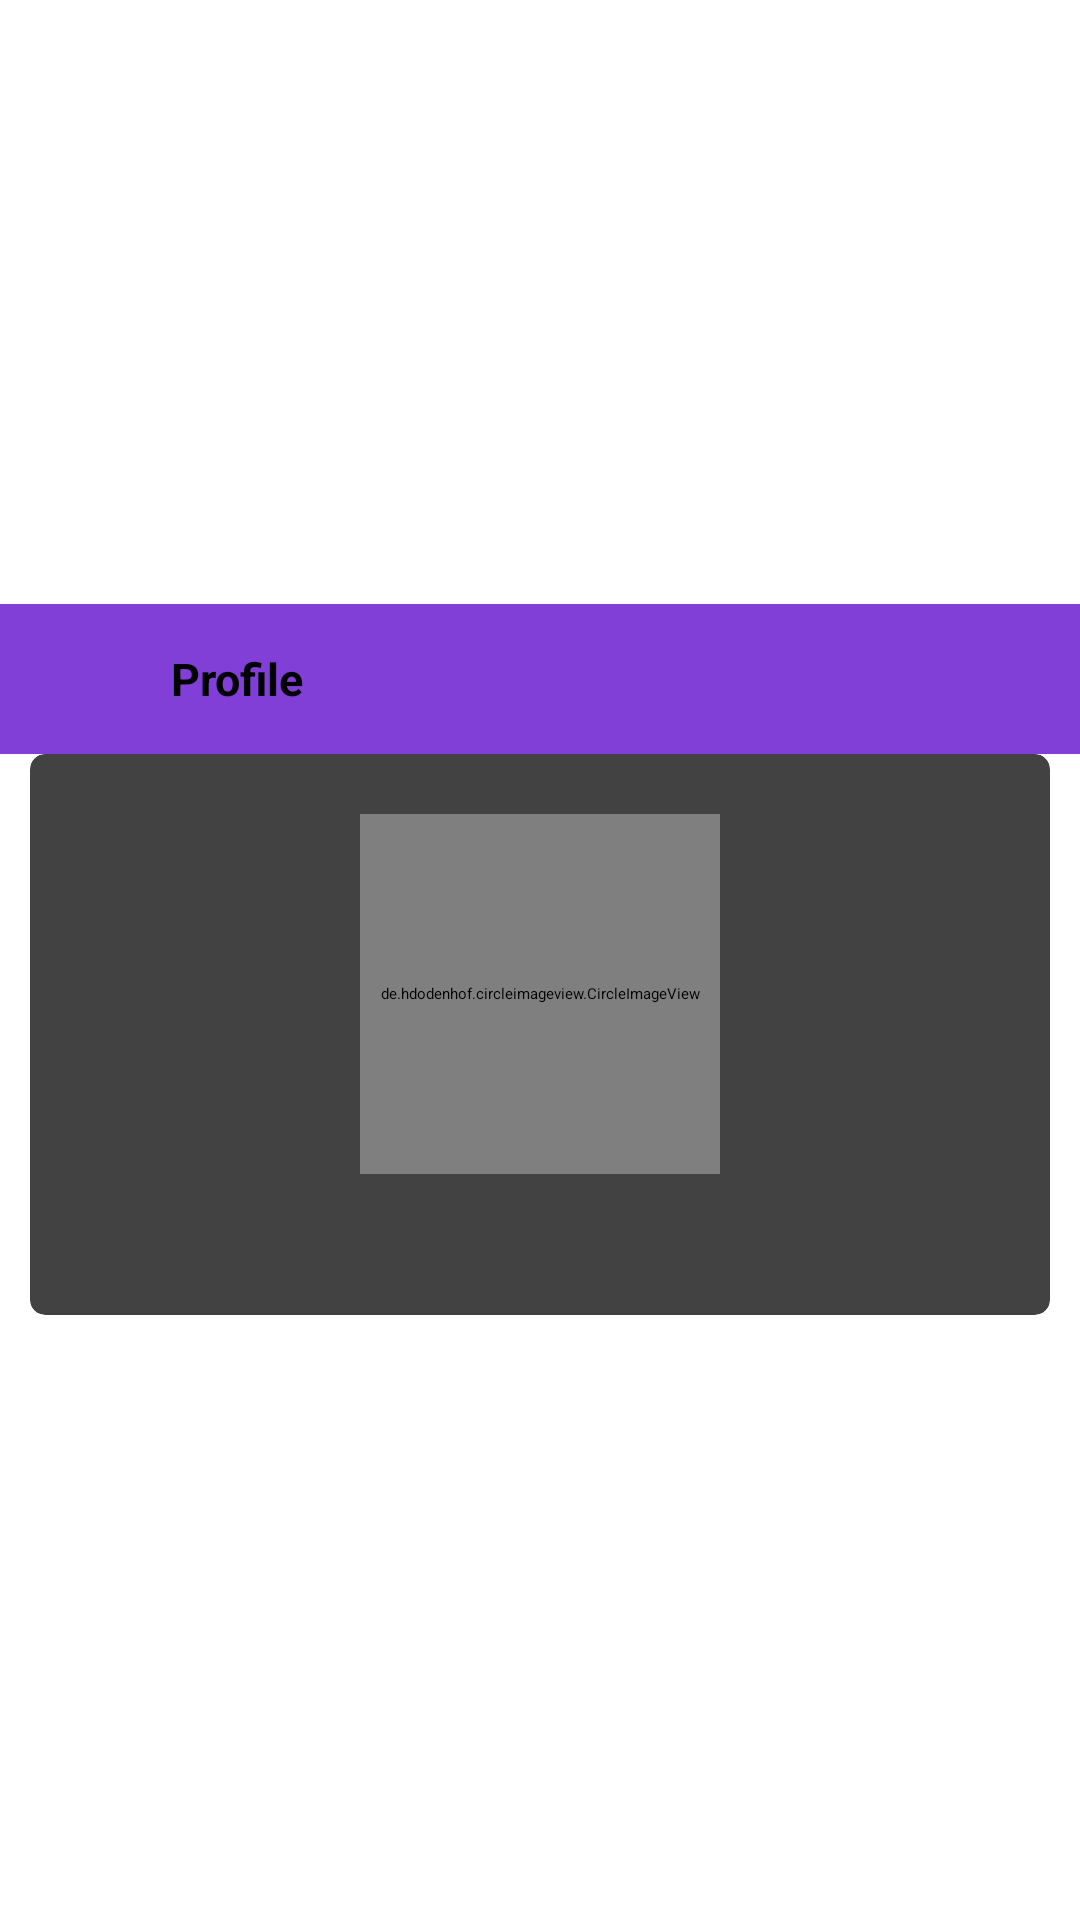

This screen was rendered from an Android layout file. Write that file and the resources it references.
<!-- AndroidManifest.xml: application theme Theme.ChatApp -->
<!-- res/layout/activity_profile.xml -->
<?xml version="1.0" encoding="utf-8"?>
<LinearLayout xmlns:android="http://schemas.android.com/apk/res/android"
    xmlns:app="http://schemas.android.com/apk/res-auto"
    xmlns:tools="http://schemas.android.com/tools"
    android:layout_width="match_parent"
    android:layout_height="wrap_content"
    android:gravity="center"
    android:orientation="vertical">

    <RelativeLayout
        android:layout_width="match_parent"
        android:layout_height="50dp"
        android:gravity="center_vertical"
        android:orientation="horizontal"
        android:paddingTop="5dp"
        android:paddingBottom="5dp"
        android:background="@color/colorItemRight">

        <ImageView
            android:id="@+id/imgBackPA"
            android:layout_width="32dp"
            android:layout_height="32dp"
            android:layout_marginStart="10dp"
            android:padding="5dp"
            android:layout_centerVertical="true"
            android:src="@drawable/ic_back" />

        <TextView
            android:layout_width="wrap_content"
            android:layout_height="wrap_content"
            android:layout_marginStart="15dp"
            android:layout_toEndOf="@+id/imgBackPA"
            android:layout_centerVertical="true"
            android:gravity="center"
            android:text="Profile"
            android:textSize="15sp"
            android:textStyle="bold" />

        <ImageView
            android:id="@+id/imgLogout"
            android:layout_width="32dp"
            android:layout_height="32dp"
            android:layout_alignParentEnd="true"
            android:layout_marginStart="250dp"
            android:layout_marginEnd="15dp"
            android:src="@drawable/ic_logout"
            android:layout_centerVertical="true"/>
    </RelativeLayout>


    <androidx.cardview.widget.CardView
        android:layout_width="match_parent"
        android:layout_height="wrap_content"
        android:padding="10dp"
        android:layout_marginStart="10dp"
        android:layout_marginEnd="10dp"
        app:cardCornerRadius="5dp"
        app:cardElevation="5dp">


        <LinearLayout
            android:layout_width="match_parent"
            android:layout_height="wrap_content"
            android:gravity="center"
            android:padding="10dp"
            android:orientation="vertical">

            <de.hdodenhof.circleimageview.CircleImageView
                android:id="@+id/userImagePA"
                android:layout_width="120dp"
                android:layout_height="120dp"
                android:layout_marginStart="10dp"
                android:layout_marginTop="10dp"
                android:layout_marginEnd="10dp"
                android:src="@mipmap/ic_launcher"
                app:civ_border_width="1dp" />

            <EditText
                android:id="@+id/etUserName"
                android:layout_width="match_parent"
                android:layout_height="wrap_content"
                android:layout_marginTop="10dp"
                android:maxLines="1"
                android:textAlignment="center"
                android:textSize="20sp"
                tools:text="Chyngyz" />

            <Button
                android:id="@+id/btnSave"
                android:layout_width="wrap_content"
                android:layout_height="wrap_content"
                android:layout_margin="15dp"
                android:layout_marginEnd="2dp"
                android:visibility="gone"
                android:text="@string/btn_save"/>

            <ProgressBar
                android:layout_width="wrap_content"
                android:layout_height="wrap_content"
                android:visibility="gone"
                android:indeterminateTint="@color/black"
                android:id="@+id/progressBar"/>

        </LinearLayout>

    </androidx.cardview.widget.CardView>


</LinearLayout>
<!-- resources referenced by this layout -->
<resources>
  <color name="black">#FF000000</color>
  <color name="colorItemRight">#813fd7</color>
  <string name="btn_save">Save</string>
  <style name="Theme.ChatApp" parent="Theme.MaterialComponents.DayNight.NoActionBar">
          
          <item name="colorPrimary">@color/purple_200</item>
          <item name="colorPrimaryVariant">@color/colorItemLeft</item>
          <item name="colorOnPrimary">@color/black</item>
          
          <item name="colorSecondary">@color/teal_200</item>
          <item name="colorSecondaryVariant">@color/teal_200</item>
          <item name="colorOnSecondary">@color/black</item>
          
          <item name="android:statusBarColor" tools:targetApi="l">?attr/colorPrimaryVariant</item>
          
      </style>
  <color name="purple_200">#FFBB86FC</color>
  <color name="colorItemLeft">#E6E4E4</color>
  <color name="teal_200">#FF03DAC5</color>
</resources>
